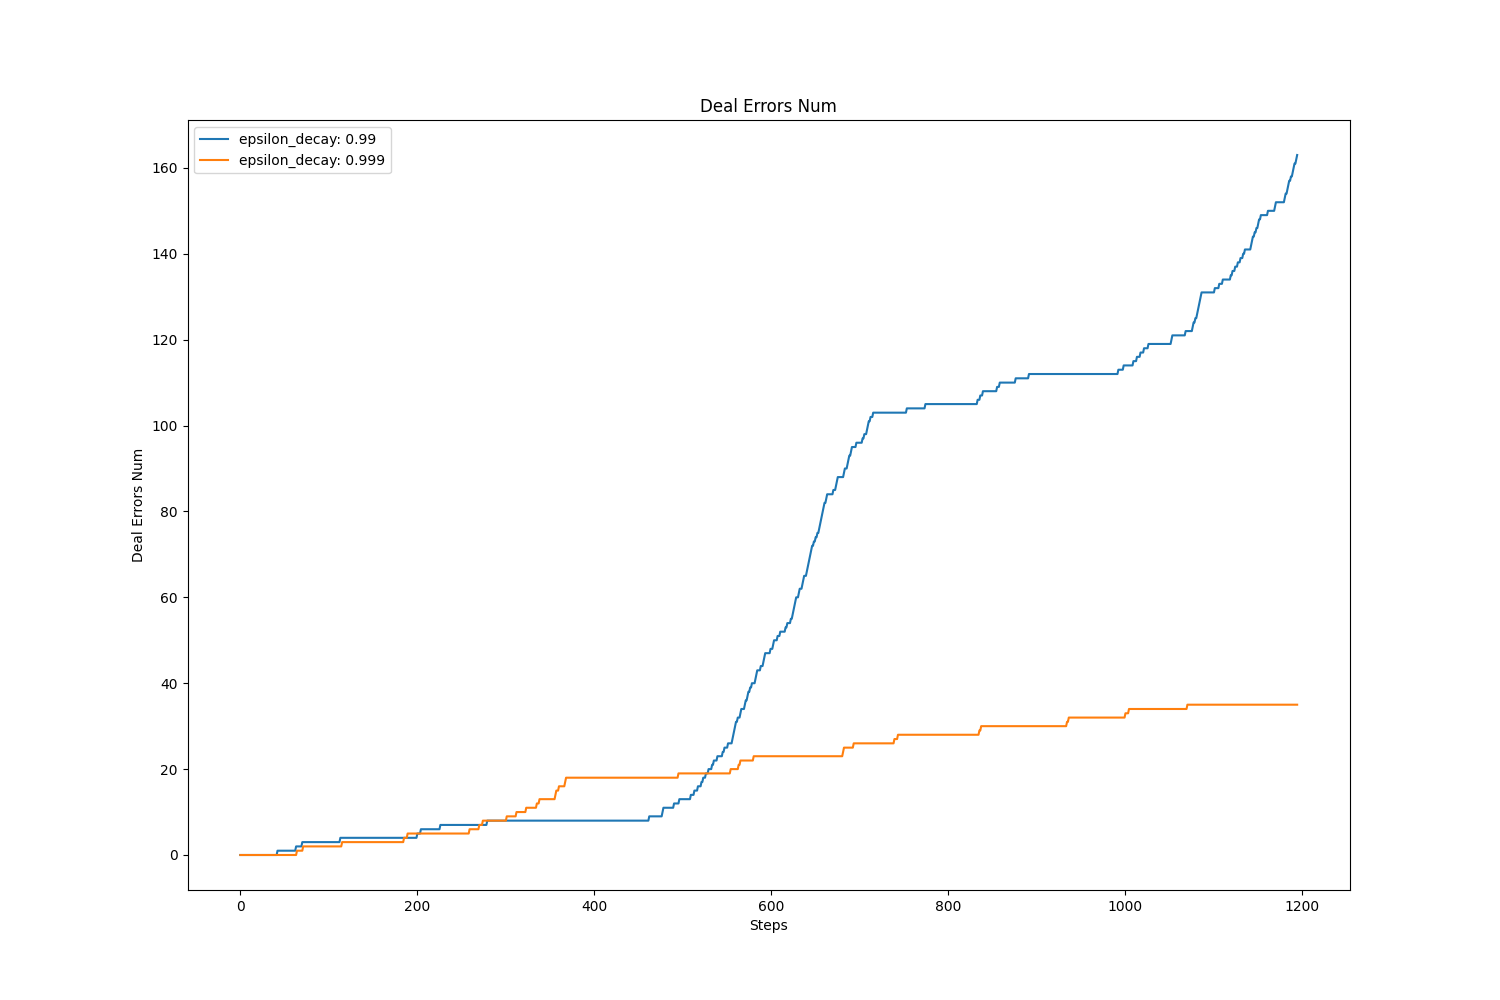

The table this chart was drawn from, first rows:
, value, avg, std
epsilon_decay: 0.99, 163.0, 59.51, 53.21
epsilon_decay: 0.999, 35.0, 20.14, 11.62
